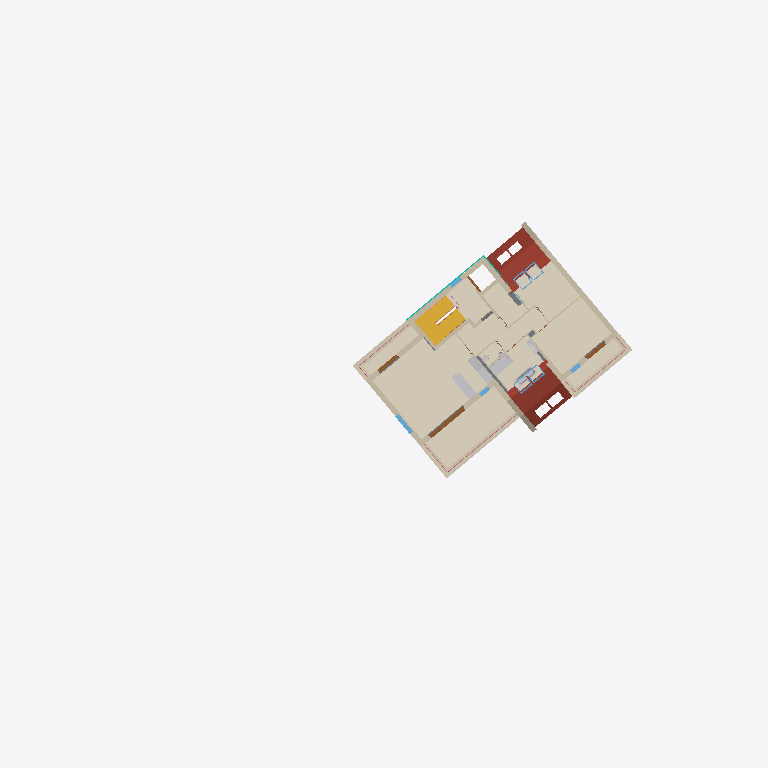
Plan cut of the same IFC building model at storey 'DG2' (level 8.66 m, cut at 10.06 m), seen from above with north up, elements coloured by IFC class (only those large enough to see are counted): 36 walls (beige), 11 coverings (cream), 8 windows (light blue), 7 roofs (red-brown), 5 other elements (light grey), 4 doors (brown), 3 railings (pink), 2 curtain walls (teal), 1 stair (yellow), 1 slab (grey). Cut surfaces are drawn darker.
Extent 55.8 m × 56.3 m × 18.1 m (x, y, z). Storeys (7): UG2 at -4.29 m; UG1 at -3.30 m; EG at -0.22 m; OG1 at 2.74 m; DG1 at 5.70 m; DG2 at 8.66 m; DA at 11.84 m. Elements (647): 298 IfcWall, 81 IfcDoor, 76 IfcCovering, 40 IfcSanitaryTerminal, 36 IfcWindow, 25 IfcRailing, 21 IfcFurniture, 19 IfcSlab, 18 IfcRoof, 8 IfcColumn, 5 IfcBeam, 4 IfcBuildingElementProxy.

HEADER;
FILE_DESCRIPTION(('ViewDefinition [ReferenceView_V1.2]','ExchangeRequirement [Architecture]','Option [Elements to export: Entire project]','Option [Partial Structure Display: Entire Model]','Option [IFC Domain: All]','Option [Structural Function: All Elements]','Option [Convert Grid elements: On]','Option [Convert IFC Annotations and Archicad 2D elements: Off]','[19 more]'),'2;1');
FILE_NAME('C:\\Users\\Patrick Loibl\\Documents\\ids-extension-ifcopenshell\\ifcFiles\\RealW','2025-08-20T11:00:02',('Architect'),('Building Designer Office'),'DDS_IFC v3.0','IFC file generated by Graphisoft Archicad 28.0.0','The authorising person');
FILE_SCHEMA(('IFC4'));
ENDSEC;
DATA;
#1=IFCPROJECT('344O7vICcwH8qAEnwJDjSU',#2,'Projekt',$,$,$,$,(#3),#4);
#27=IFCSITE('20FpTZCqJy2vhVJYtjuIce',#2,'Site',$,$,#4707,#4708,$,.ELEMENT.,(48,14,21,681555),(16,25,58,549550),159.13,$,$);
#14506=IFCBUILDING('00tMo7QcxqWdIGvc4sMN2A',#2,'Building',$,$,#14498,$,$,.ELEMENT.,$,$,$);
#104891=IFCBUILDINGSTOREY('3iYgqg1iW7IP9$nzwL7fTz',#2,'UG1',$,$,#94554,$,$,.ELEMENT.,-3.3);
#104897=IFCBUILDINGSTOREY('0oWzLUDZnD4BxbiIvMlTmP',#2,'UG2',$,$,#94553,$,$,.ELEMENT.,-4.295);
#104911=IFCBUILDINGSTOREY('2jkqT_bFr2PPoKaVDCZO3n',#2,'EG',$,$,#94556,$,$,.ELEMENT.,-0.22);
#104913=IFCBUILDINGSTOREY('2XKWmrdx1A59SqqZcu7d_j',#2,'OG1',$,$,#94557,$,$,.ELEMENT.,2.74);
#104915=IFCBUILDINGSTOREY('0K5lkvUTr7F905sj$gXX0f',#2,'DG1',$,$,#94558,$,$,.ELEMENT.,5.7);
#104996=IFCBUILDINGSTOREY('3pqhKuub56_AsYqXGtXktL',#2,'DG2',$,$,#94559,$,$,.ELEMENT.,8.66);
#105001=IFCBUILDINGSTOREY('0VhgJ0bNv8cgZekJ7poKPm',#2,'DA',$,$,#94560,$,$,.ELEMENT.,11.84);
#109611=IFCCOVERING('3$ljyGxkrCIAZt3QHYQM1_',#2,'Decke-008',$,$,#105014,$,'FFBEDF10-EEED-4C48-A8F7-0DA46269607E',.NOTDEFINED.);
#110755=IFCCOVERING('1RUu$CmmD6O8p976ubGX65',#2,'Decke-009',$,$,#105016,$,'5B7B8FCC-C303-4660-8CC9-1C6E25421185',.NOTDEFINED.);
#110762=IFCCOVERING('0OsFZX2QHC_xr$xu9sqcLV',#2,'Decke-005',$,$,#105025,$,'18D8F8E1-09A4-4CFB-BD7F-EF8276D2655F',.NOTDEFINED.);
#109689=IFCCOVERING('01AQDBkAXDshmQ150puj1j',#2,'Decke-009',$,$,#105015,$,'0129A34B-B8A8-4DDA-BC1A-045033E2D06D',.NOTDEFINED.);
#109693=IFCCOVERING('0RWWOUVfz9C8BXtXdyC7SW',#2,'Decke-004',$,$,#105018,$,'1B82061E-7E9F-4930-82E1-DE19FC307720',.NOTDEFINED.);
#109121=IFCSTAIR('1XJo8GRhD0Jvu5YbcnEtfp',#2,'Treppe - 001',$,$,#104960,$,'614F2210-6EB3-404F-9E05-8A59B13B7A73',.NOTDEFINED.);
#109789=IFCCOVERING('3vtpxaHHvBbA4Pp5dxWQTW',#2,'Decke-004',$,$,#105019,$,'F9DF3EE4-451E-4B94-A119-CC59FB81A760',.NOTDEFINED.);
#109717=IFCCOVERING('2weJR41YvCt8Arhw7C4mPg',#2,'Decke-004',$,$,#105021,$,'BAA136C4-062E-4CDC-82B5-AFA1CC13066A',.NOTDEFINED.);
#110756=IFCROOF('3pvngG7eX7IPzRMB0P6Mpp',#2,'Dach-001',$,$,#105017,$,'F3E71A90-1E88-4749-9F5B-58B019196CF3',.NOTDEFINED.);
#110758=IFCCOVERING('1UWeopSEX2weKVFJmLd1WT',#2,'Decke-004',$,$,#105022,$,'5E828CB3-70E8-42EA-851F-3D3C159C181D',.NOTDEFINED.);
#110779=IFCROOF('1Ad6aF_s92aeJB8IpWXFhc',#2,'Dach-001',$,$,#105030,$,'4A9C690F-FB62-4292-84CB-212CE084FAE6',.NOTDEFINED.);
#110761=IFCCOVERING('2rOeAFXAf3WPUYzoT$amIw',#2,'Decke-005',$,$,#105024,$,'B562828F-84AA-4381-97A2-F7277F9304BA',.NOTDEFINED.);
#110763=IFCCOVERING('3MAjrlqAbFdQRPDHyb9IQn',#2,'Decke-005',$,$,#105026,$,'D62ADD6F-D0A9-4F9D-A6D9-351F252526B1',.NOTDEFINED.);
#94421=IFCWALL('194kcs2pf2_vJf2wu62uSG',#2,'Wand-002',$,$,#104701,#14367,'4912E9B6-0B3A-42FB-94E9-0BAE060B8710',.NOTDEFINED.);
#109083=IFCROOF('0tdcYnx1b98hxLfQ31U5HU',#2,'Dach-001',$,$,#104917,$,'379E68B1-EC19-4922-BED5-A5A0C178545E',.NOTDEFINED.);
#94457=IFCWALL('0xenS6veP36gsUb_GXm20x',#2,'Wand-004',$,$,#104750,#14405,'3BA31706-E686-431A-AD9E-97E421C0203B',.NOTDEFINED.);
#109066=IFCROOF('25upPEtqb6kOKCEF08qhu6',#2,'Dach-001',$,$,#104916,$,'85E3364E-DF49-46B9-850C-38F008D2BE06',.NOTDEFINED.);
#94460=IFCWALL('2OLl1M0hL96evt2In9_gxu',#2,'Wand-004',$,$,#104759,#14407,'9856F056-02B5-491A-8E77-092C49FAAEF8',.NOTDEFINED.);
#94464=IFCWALL('1jYPlaFqb3LAeOuFpArSB8',#2,'Wand-005',$,$,#104764,#14411,'6D899BE4-3F49-4354-AA18-E0FCCAD5C2C8',.NOTDEFINED.);
#69966=IFCSLAB('1iLZIGIRTFnuTxTrS7vQVN',#2,'Decke-005',$,$,#101303,#10628,'6C563490-49B7-4FC7-877B-775707E5A7D7',.NOTDEFINED.);
#94440=IFCWALL('36jYqbhE1EbuGAfUr_7YiI',#2,'Wand-002',$,$,#104729,#14387,'C6B62D25-ACE0-4E97-840A-A5ED7E1E2B12',.NOTDEFINED.);
#88344=IFCFURNITURE('0XGI9GX6DFAOxLsAfJTMLq',#2,'Objekt-0002',$,$,#103582,#13304,'21412250-8463-4F29-8ED5-D8AA53756574',.NOTDEFINED.);
#110757=IFCCOVERING('2qxbAWwkT7Bx33zJFkS2kj',#2,'Decke-004',$,$,#105020,$,'B4EE52A0-EAE7-472F-B0C3-F533EE702BAD',.NOTDEFINED.);
#94454=IFCWALL('2xx_jIvVHBoxKjFpEK$GIw',#2,'Wand-004',$,$,#104746,#14403,'BBEFEB52-E5F4-4BCB-B52D-3F3394FD04BA',.NOTDEFINED.);
#94448=IFCWALL('00RT21wGLC1BMeB3T8xyri',#2,'Wand-002',$,$,#104738,#14392,'006DD081-E905-4C04-B5A8-2C3748EFCD6C',.NOTDEFINED.);
#88789=IFCFURNITURE('2$YP94w_zDfQNtprxnF_XG',#2,'Objekt-0002',$,$,#103588,#13332,'BF899244-EBEF-4DA5-A5F7-CF5EF13FE850',.NOTDEFINED.);
#88790=IFCSANITARYTERMINAL('2CjezZKsL9eesCvevFD2ZQ',#2,'Objekt-0009',$,$,#103590,#13334,'8CB68F63-5365-49A2-8D8C-E68E4F3428DA',.NOTDEFINED.);
#94433=IFCWALL('33lDbwuNr8bQU7IJKR9SbG',#2,'Wand-002',$,$,#104719,#14381,'C3BCD97A-E17D-4895-A787-49351B25C950',.NOTDEFINED.);
#94441=IFCWALL('2873vw8Db3vgAAZpu2KStL',#2,'Wand-002',$,$,#104726,#14388,'881C3E7A-20D9-43E6-A28A-8F3E0251CDD5',.NOTDEFINED.);
#94416=IFCWALL('2mlS7A4HH3nvVLiA9_QZdN',#2,'Wand-002',$,$,#104692,#14359,'B0BDC1CA-1114-43C7-97D5-B0A27E6A39D7',.NOTDEFINED.);
#94437=IFCWALL('0bM$GUnvv9IxeCAnUqoe7Q',#2,'Wand-002',$,$,#104723,#14385,'255BF41E-C79E-494B-BA0C-2B17B4CA81DA',.NOTDEFINED.);
#78122=IFCDOOR('1vaJXlGlr3Xwtu34tMMDL4',#2,'Tür-001',$,$,#102220,#11652,'7991386F-42FD-4387-ADF8-0C4DD658D544',2.58,3.63198,.NOTDEFINED.,$,$);
#88800=IFCSANITARYTERMINAL('3Z_dWc9EXFYfuzQ$CDAfl5',#2,'Objekt-0009',$,$,#103592,#13336,'E3FA7826-24E8-4F8A-9E3D-6BF30D2A9BC5',.NOTDEFINED.);
#94430=IFCWALL('2jhkaelzL2iunEkdTUwfPs',#2,'Wand-002',$,$,#104714,#14375,'ADAEE928-BFD5-42B3-8C4E-BA775EEA9676',.NOTDEFINED.);
#94451=IFCWALL('3A8nVTKc9AHgiD1eq_WPgq',#2,'Wand-002',$,$,#104741,#14399,'CA2317DD-5262-4A46-AB0D-068D3E819AB4',.NOTDEFINED.);
#110754=IFCCURTAINWALL('3mvUzJ2O1AjQ8T$4la6zx_',#2,'Fassade-001',$,$,#105013,$,'F0E5EF53-0980-4AB5-A21D-FC4BE41BDEFE',.NOTDEFINED.);
#94423=IFCWALL('3Ky1cix7P0ERTNrLgLWAo_',#2,'Wand-003',$,$,#104704,#14370,'D4F019AC-EC76-4039-B757-D55A9580ACBE',.NOTDEFINED.);
#78585=IFCROOF('0Hd81m2C1DqRcpCelVzVEC',#2,'Dach-001',$,$,#102378,#11723,'119C8070-08C0-4DD1-B9B3-328BDFF5F38C',.NOTDEFINED.);
#94467=IFCWALL('0PQCsOB1f8z8jR0q0zslEO',#2,'Wand-004',$,$,#104777,#14413,'1968CD98-2C1A-48F4-8B5B-03403DDAF398',.NOTDEFINED.);
#94303=IFCWALL('0JaCWFm_jAYhYFPmxD0hiB',#2,'Wand-002',$,$,#104530,#14230,'1390C80F-C3EB-4A8A-B88F-670ECD02BB0B',.NOTDEFINED.);
#94461=IFCWALL('1tD$kQXuXFRR7BELL$_swy',#2,'Wand-005',$,$,#104758,#14408,'7737FB9A-8788-4F6D-B1CB-39557FFB6EBC',.NOTDEFINED.);
#77021=IFCROOF('0z0WWecb94$hD30q67dP_2',#2,'Dach-001',$,$,#102068,#11554,'3D020828-9A52-44FE-B343-0341879D9F82',.NOTDEFINED.);
#94420=IFCWALL('3mWd4C2fv0VuLoW70RRhsB',#2,'Wand-002',$,$,#104705,#14364,'F082710C-0A9E-407F-8572-80701B6EBD8B',.NOTDEFINED.);
#94445=IFCWALL('2en3ytvQz1fAQ0vnZYQ_5h',#2,'Wand-002',$,$,#104735,#14394,'A8C43F37-E5AF-41A4-A680-E718E26BE16B',.NOTDEFINED.);
#94470=IFCWALL('2aE3jC5aX539zvfYTJFjI5',#2,'Wand-004',$,$,#104770,#14415,'A4383B4C-1648-450C-9F79-A627533ED485',.NOTDEFINED.);
#94373=IFCWALL('0IhkbmedD8OwcocB5umeSE',#2,'Wand-002',$,$,#104628,#14313,'12AEE970-A273-4863-A9B2-98B178C2870E',.NOTDEFINED.);
#94455=IFCWALL('00nQ5LkTX1M9pDO2HeMcYP',#2,'Wand-002',$,$,#104747,#14400,'00C5A155-B9D8-4158-9CCD-6024685A6899',.NOTDEFINED.);
#78022=IFCWINDOW('1DFkpmCXj4uAbHYAAQZYda',#2,'Fenster-001',$,$,#102182,#11636,'4D3EECF0-321B-44E0-A951-88A29A8E29E4',2.26,1.8,.NOTDEFINED.,$,$);
#78320=IFCDOOR('18pn5_7oT7t85rFiysn_Ai',#2,'Tür-002',$,$,#102312,#11685,'48CF117E-1F27-47DC-8175-3ECF36C7E2AC',2.58,2.0,.NOTDEFINED.,$,$);
#78445=IFCDOOR('1DeUTKWvf1GRJbchYOFcwF',#2,'Tür-002',$,$,#102347,#11704,'4DA1E754-839A-4141-B4E5-9AB8983E6E8F',2.58,2.0,.NOTDEFINED.,$,$);
#94504=IFCWALL('2rtSkwxv57cPnkYvE_deli',#2,'Wand-002',$,$,#104825,#14453,'B5DDCBBA-EF91-4799-9C6E-8B93BE9E8BEC',.NOTDEFINED.);
#77285=IFCWALL('0rJes8jeP26uAPvIQ_GFjQ',#2,'Wand-003',$,$,#102150,#11611,'354E8D88-B686-421B-8299-E526BE40FB5A',.NOTDEFINED.);
#88468=IFCSANITARYTERMINAL('09ADEgyij42f8S5uHR8ZMn',#2,'Objekt-0009',$,$,#103586,#13316,'0928D3AA-F2CB-440A-921C-17845B2235B1',.NOTDEFINED.);
#94435=IFCWALL('2f8Z2J$XTFJQVzUkQB7NTl',#2,'Wand-003',$,$,#104720,#14383,'A9223093-FE17-4F4D-A7FD-7AE68B1D776F',.NOTDEFINED.);
#110772=IFCRAILING('2jNUb4Enf7XR1aHvUeCV3b',#2,'Geländer - 001',$,$,#105028,$,'AD5DE944-3B1A-4785-B064-4797A831F0E5',.NOTDEFINED.);
#94492=IFCWALL('0VInEHj797HONGGrMYuQiu',#2,'Wand-012',$,$,#104803,#14441,'1F4B1391-B472-4745-85D0-4355A2E1AB38',.NOTDEFINED.);
#94443=IFCWALL('0IrKq28EDCcOSBmuRocrvc',#2,'Wand-012',$,$,#104730,#14390,'12D54D02-20E3-4C99-870B-C386F29B5E66',.NOTDEFINED.);
#110764=IFCRAILING('1B9nFxoFXEc8Z2phiZmm$t',#2,'Geländer - 001',$,$,#105027,$,'4B2713FB-C8F8-4E98-88C2-CEBB23C30FF7',.NOTDEFINED.);
#84532=IFCWINDOW('1DjZgOOzn2H8SwzU2qbRct',#2,'DFenst-002',$,$,#102931,#12768,'4DB63A98-63DC-4244-873A-F5E0B495B9B7',1.4,1.14,.NOTDEFINED.,$,$);
#70193=IFCROOF('3$zwrHnM57bQLZ5yXG3fVI',#2,'Dach-001',$,$,#101338,#10658,'FFF7AD51-C561-4795-A563-17C8500E97D2',.NOTDEFINED.);
#84484=IFCWINDOW('1Ou6S6sJHAtwxqD6iz7E2c',#2,'DFenst-002',$,$,#102923,#12754,'58E06706-D934-4ADF-AEF4-346B3D1CE0A6',1.4,1.14,.NOTDEFINED.,$,$);
#89142=IFCWINDOW('0O$1KDM_bCruGQ8T3sJH_R',#2,'DFenst-002',$,$,#103667,#13352,'18FC150D-5BE9-4CD7-841A-21D0F64D1F9B',1.6,1.0,.NOTDEFINED.,$,$);
#89428=IFCWINDOW('2GoL$E_qj77Q9i$6GNTAsw',#2,'DFenst-002',$,$,#103679,#13388,'90C95FCE-FB4B-471D-A26C-FC641774ADBA',1.6,1.0,.NOTDEFINED.,$,$);
#77130=IFCWINDOW('1Z5pIcLkv8bA_lmB7c1YTs',#2,'Fenster-001',$,$,#102101,#11578,'631734A6-56EE-4894-AFAF-C0B1E6062776',2.0,1.05,.NOTDEFINED.,$,$);
#78284=IFCWINDOW('3JqXAO3$LEBRUROR$kHRhC',#2,'Fenster-001',$,$,#102297,#11680,'D3D21298-0FF5-4E2D-B79B-61BFEE45BACC',2.26,0.9,.NOTDEFINED.,$,$);
#78121=IFCWINDOW('0UL8MD$yr1wOQb9NyNjCQw',#2,'Fenster-001',$,$,#102221,#11650,'1E54858D-FFCD-41E9-86A5-257F17B4C6BA',2.26,0.9,.NOTDEFINED.,$,$);
#94481=IFCWALL('24b0Rd_xP4FAw_B1IfVXZT',#2,'Wand-012',$,$,#104788,#14426,'849406E7-FBB6-443C-AEBE-2C14A97E18DD',.NOTDEFINED.);
#94498=IFCWALL('0R9ldJ8Nn7JQePgtZfcEGe',#2,'Wand-014',$,$,#104810,#14444,'1B26F9D3-217C-474D-AA19-AB78E998E428',.NOTDEFINED.);
#110773=IFCRAILING('3Y$PkoplH6jeGRvApCYOtx',#2,'Geländer - 001',$,$,#105029,$,'E2FD9BB2-CEF4-46B6-841B-E4ACCC898DFB',.NOTDEFINED.);
#76807=IFCDOOR('3HfVyBQ7jBrwxnT1KPkyH6',#2,'Tür-003',$,$,#102043,#11524,'D1A5FF0B-687B-4BD7-AEF1-741519BBC446',2.57,1.16,.NOTDEFINED.,$,$);
#94417=IFCWALL('0lt$ZMQWnDQfqw6ZhH01MU',#2,'Wand-003',$,$,#104698,#14360,'2FDFF8D6-6A0C-4D6A-9D3A-1A3AD100159E',.NOTDEFINED.);
#110753=IFCCURTAINWALL('1r1mroZBr00AuC_Uikh3cM',#2,'Fassade-001',$,$,#105012,$,'75070D72-8CBD-4000-AE0C-F9EB2EAC3996',.NOTDEFINED.);
#94509=IFCWALL('0fVU4$BFn0zBFrxfh1ll5J',#2,'Wand-006',$,$,#104830,#14449,'297DE13F-2CFC-40F4-B3F5-EE9AC1BEF153',.NOTDEFINED.);
ENDSEC;
